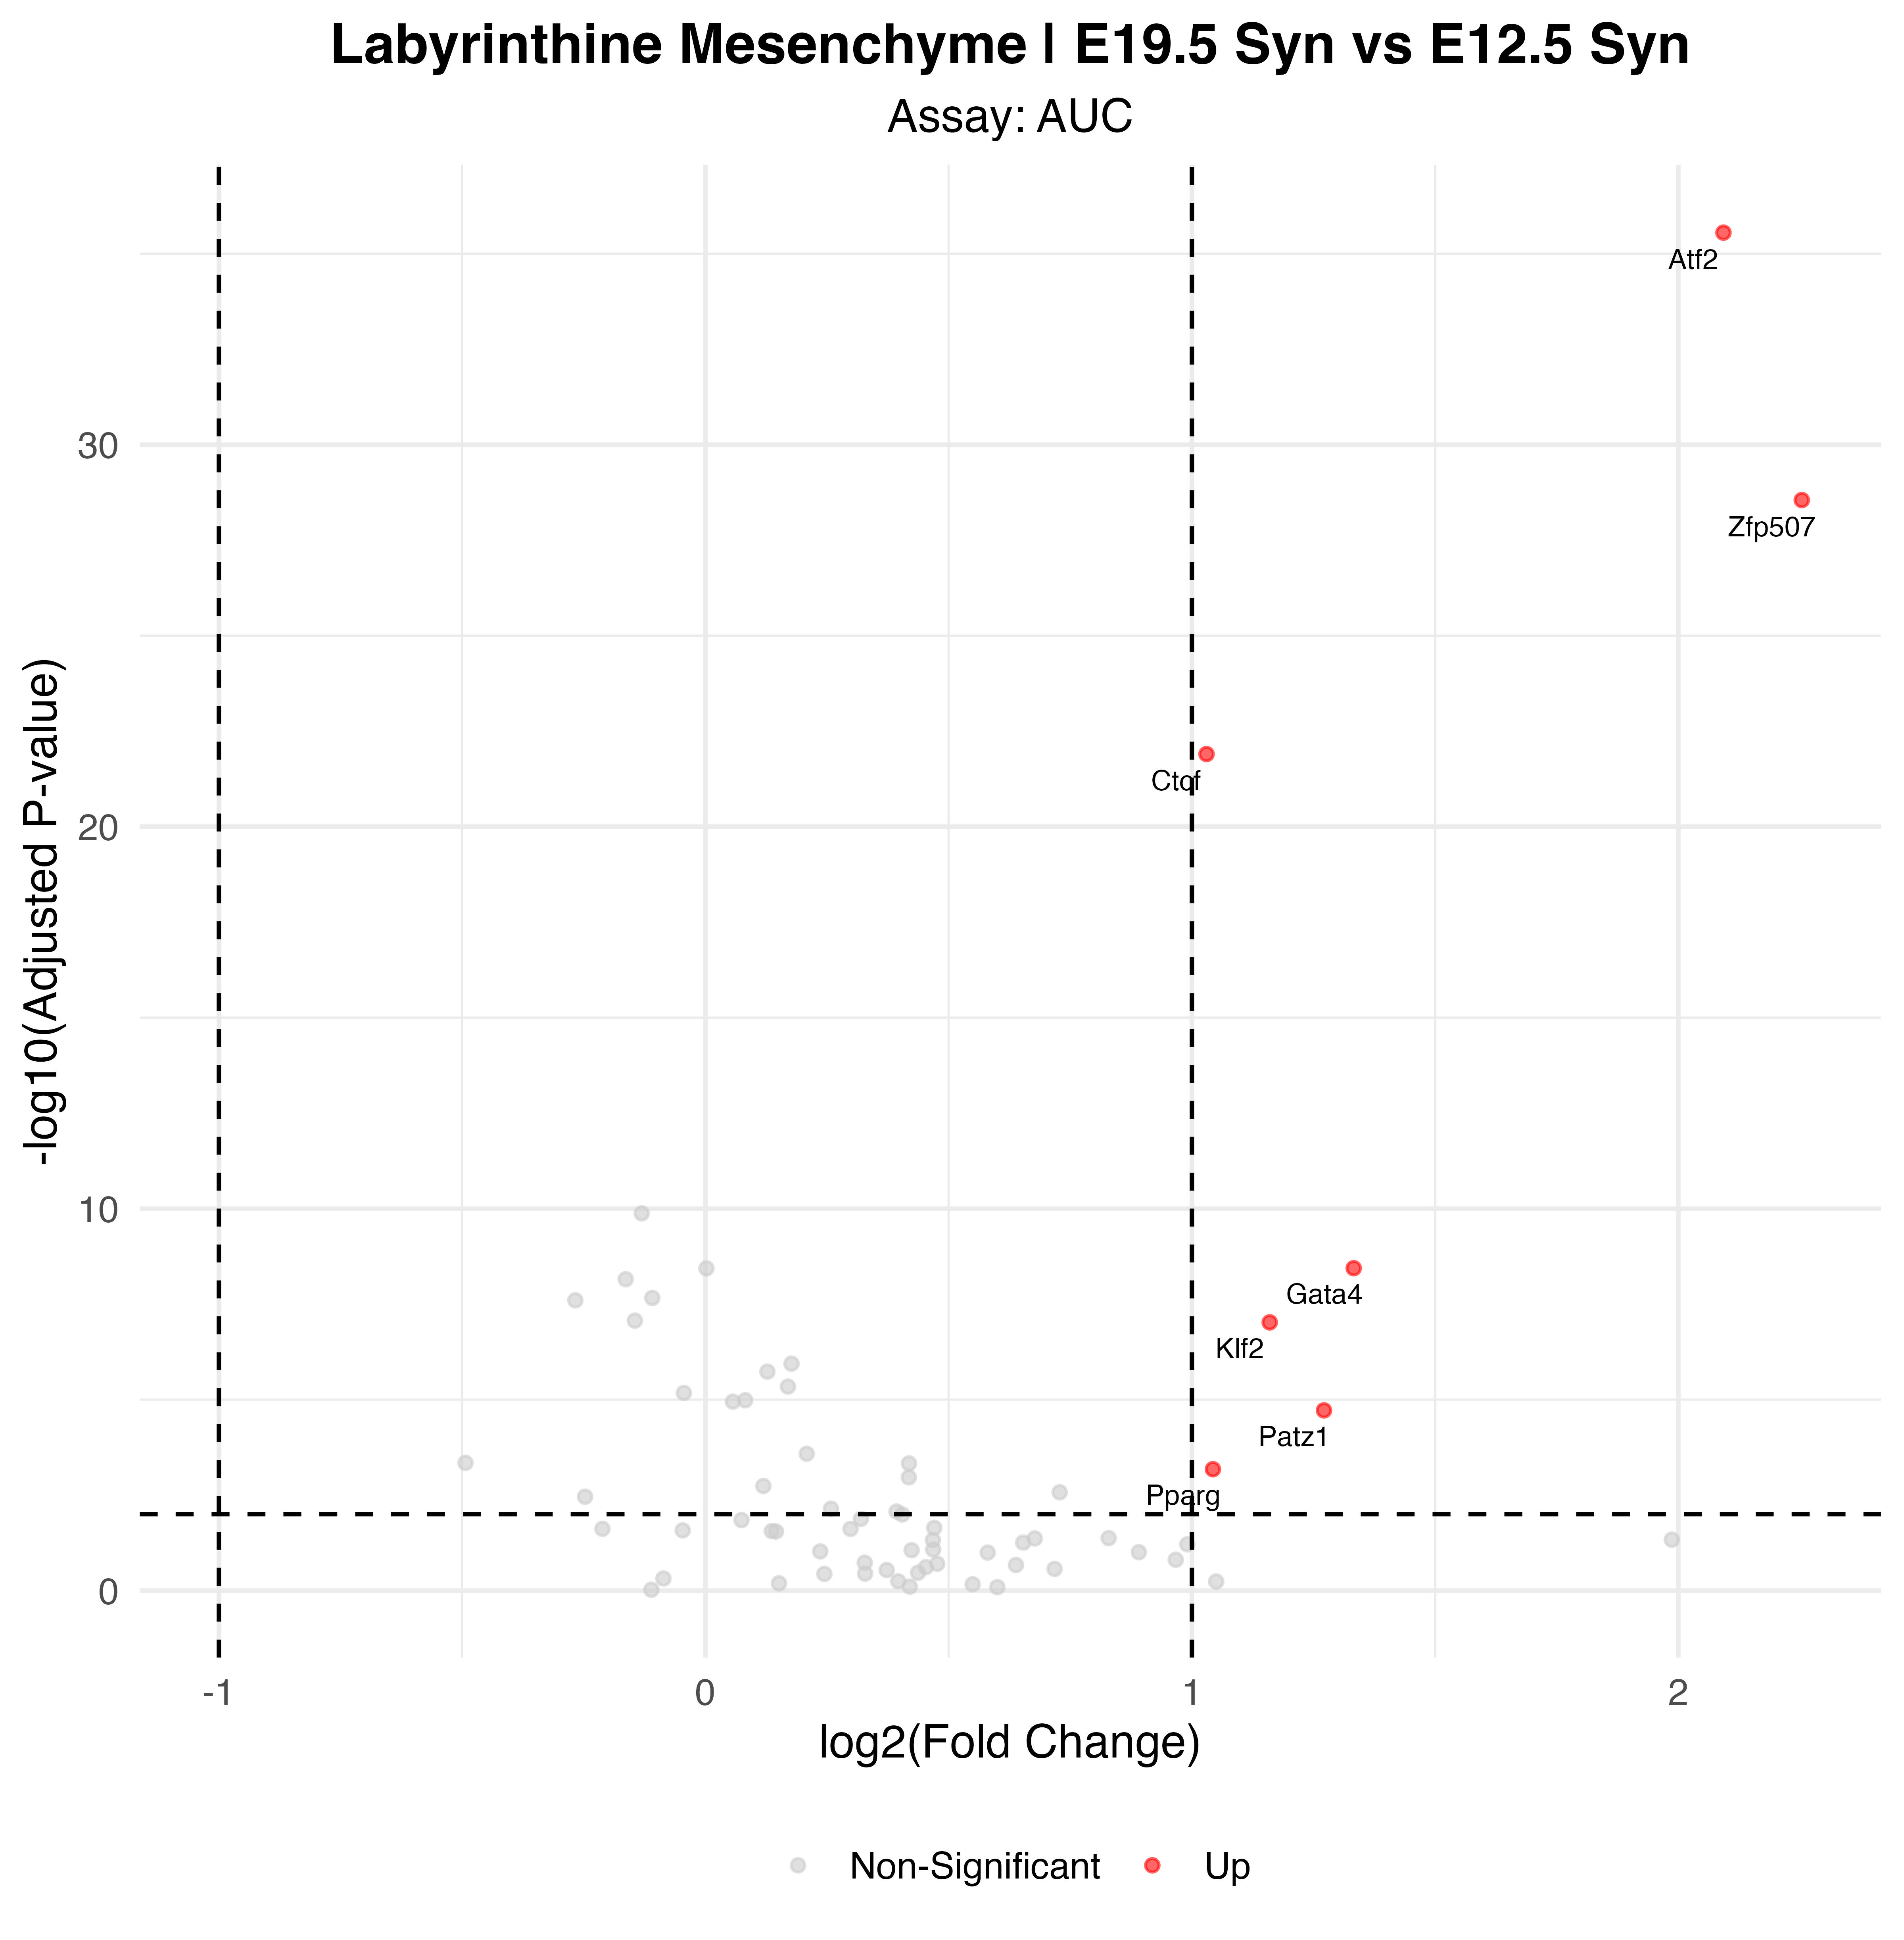

The data file committed next to this chart (first rows):
p_val, avg_log2FC, pct.1, pct.2, p_val_adj, gene, p_val_adj_plot, Significance
9.56886295607859e-39, 2.093, 1, 0.791, 2.80367684613103e-36, Atf2, 2.80367684613103e-36, Up
9.61541042007862e-32, 2.254, 0.944, 0.581, 2.81731525308304e-29, Zfp507, 2.81731525308304e-29, Up
4.28970581538009e-25, 1.03, 1, 0.995, 1.25688380390637e-22, Ctcf, 1.25688380390637e-22, Up
1.23937646283144e-11, 1.333, 0.986, 0.939, 3.63137303609612e-09, Gata4, 3.63137303609612e-09, Up
3.24552695897535e-10, 1.16, 1, 0.988, 9.50939398979777e-08, Klf2, 9.50939398979777e-08, Up
6.53406734023796e-08, 1.271, 0.694, 0.509, 1.91448173068972e-05, Patz1, 1.91448173068972e-05, Up
2.27313117932103e-06, 1.043, 0.889, 0.688, 0.000666, Pparg, 0.000666, Up
